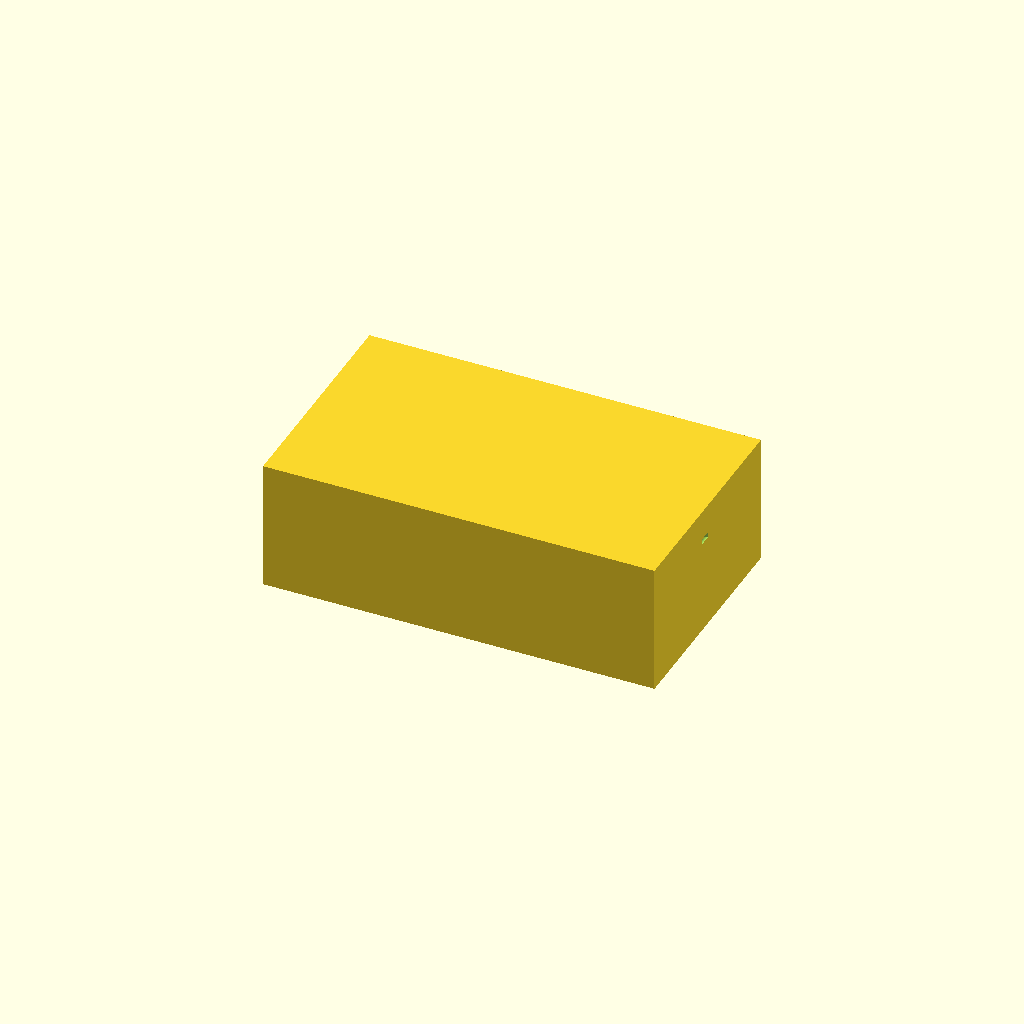
Cell 1 — every parameter at its default value.
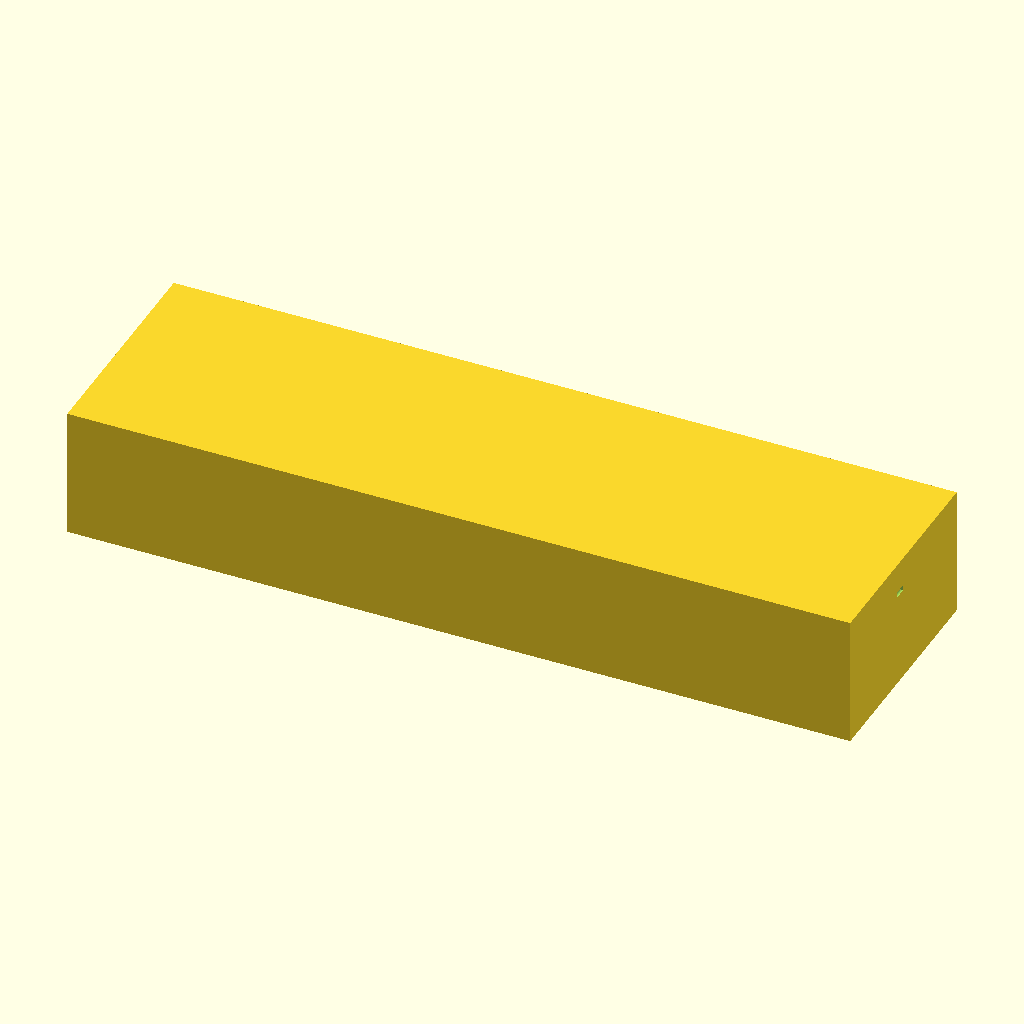
Cell 2: outer_x = 240 (everything else at default).
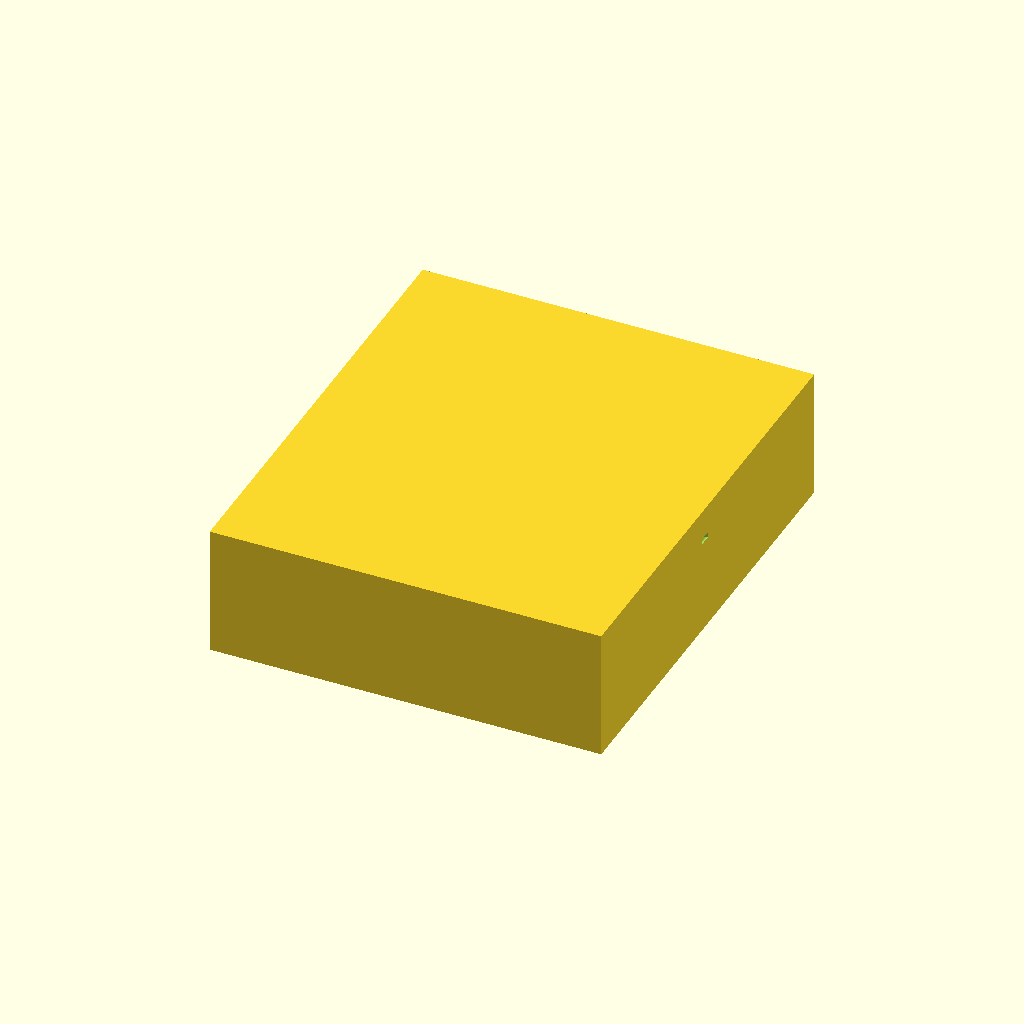
Cell 3 — outer_y set to 140, the other parameters unchanged.
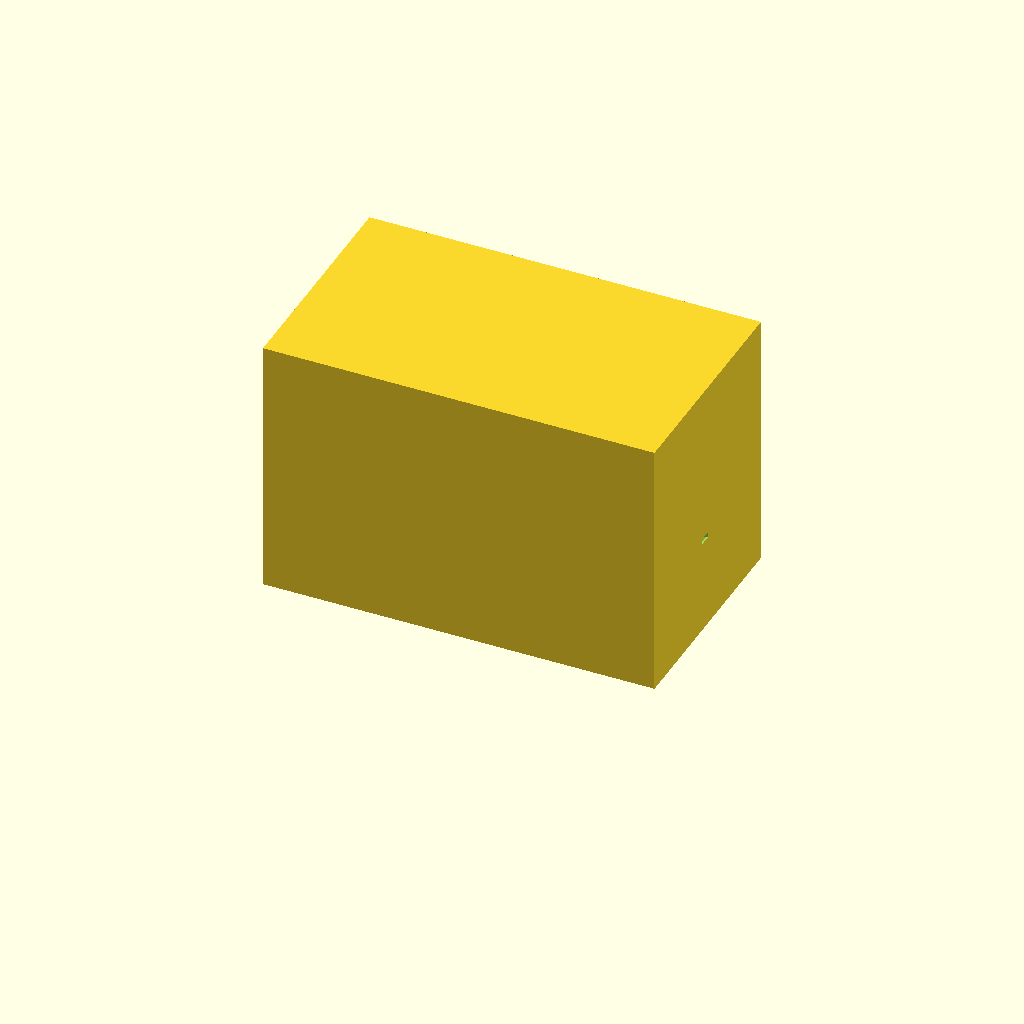
Cell 4 — outer_z set to 80, the other parameters unchanged.
All cells are drawn from one camera (rotation 55°, 0°, 25°, orthographic, colour scheme Cornfield), so only the parameter changes between them.
Source of the model, bench/results/gpu-v11s1-h1-g15/code/scadcoder-v11s1/mini_gel_tank_s4_a1.scad:
// Mini horizontal gel-electrophoresis box - buffer tank
// Print orientation: tank rests on XY plane, builds up +Z

$fn = 64;

// ---- Tank dimensions ----
outer_x = 120;   // outer length (X)
outer_y = 70;    // outer width (Y)
outer_z = 40;    // outer height (Z)
wall    = 3;     // wall thickness
floor   = 3;     // floor thickness

// ---- Platform (gel tray support) ----
plat_x     = 60;   // platform length in X, centred
plat_top_z = 13;   // platform top height (10 mm above inner floor)
plat_w     = outer_y; // platform spans full inner width (Y)

// ---- Electrode holes ----
hole_d     = 2;    // hole diameter
hole_y     = 0;    // hole Y position
hole_z     = 30;   // hole Z position

// ---- Derived ----
inner_x = outer_x - 2 * wall;
inner_z = outer_z - wall;
eps     = 0.5;     // cutter overshoot

difference() {
    // Tank body
    translate([-outer_x / 2, -outer_y / 2, 0])
        cube([outer_x, outer_y, outer_z]);

    // Platform (solid, divides bottom into two chambers)
    translate([-plat_x / 2, -plat_w / 2, inner_z])
        cube([plat_x, plat_w, plat_top_z - inner_z + 0.01]);

    // Electrode holes through end walls along X
    for (sx = [-1, 1])
        translate([sx * (outer_x / 2 - eps), hole_y, hole_z])
            rotate([90, 0, 0])
                cylinder(d = hole_d, h = wall + 2 * eps);
}
Customizer parameters (derived from the source; name, type, default, range or options):
outer_x: number, default 120
outer_y: number, default 70
outer_z: number, default 40
wall: number, default 3
floor: number, default 3
plat_x: number, default 60
plat_top_z: number, default 13
hole_d: number, default 2
hole_y: number, default 0
hole_z: number, default 30
eps: number, default 0.5
